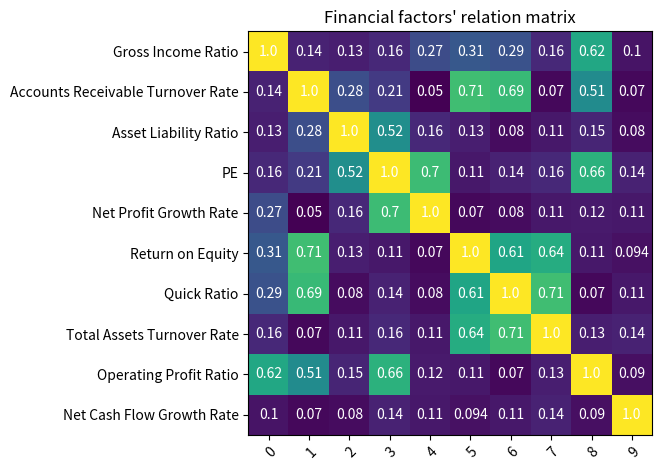

Python code for this plot:
# !/usr/bin/env python
# -*- coding: utf-8 -*-

# [redacted]
# @software: PyCharm
# @file: task002_relative.py
# @time: 2022-07-23 22:03
import numpy as np
import matplotlib
import matplotlib.pyplot as plt

vegetables = [ "Gross Income Ratio",
                "Accounts Receivable Turnover Rate",
                "Asset Liability Ratio",
                "PE",
                "Net Profit Growth Rate",
                "Return on Equity",
                "Quick Ratio",
                "Total Assets Turnover Rate",
                "Operating Profit Ratio",
                "Net Cash Flow Growth Rate"
               ]

farmers = [ "Gross Income Ratio",
                "Accounts Receivable Turnover Rate",
                "Asset Liability Ratio",
                "PE",
                "Net Profit Growth Rate",
                "Return on Equity",
                "Quick Ratio",
                "Total Assets Turnover Rate",
                "Operating Profit Ratio",
                "Net Cash Flow Growth Rate"
               ]

harvest = np.array([[1,0.14,0.13,0.16,0.27,0.31,0.29,0.16,0.62,0.1],
                    [0.14,1,0.28,0.21,0.05,0.71,0.69,0.07,0.51,0.07],
                    [0.13,0.28,1,0.52,0.16,0.13,0.08,0.11,0.15,0.08],
                    [0.16,0.21,0.52,1,0.7,0.11,0.14,0.16,0.66,0.14],
                    [0.27,0.05,0.16,0.7,1,0.07,0.08,0.11,0.12,0.11],
                    [0.31,0.71,0.13,0.11,0.07,1,0.61,0.64,0.11,0.094],
                    [0.29,0.69,0.08,0.14,0.08,0.61,1,0.71,0.07,0.11],
                    [0.16,0.07,0.11,0.16,0.11,0.64,0.71,1,0.13,0.14],
                    [0.62,0.51,0.15,0.66,0.12,0.11,0.07,0.13,1,0.09],
                    [0.1,0.07,0.08,0.14,0.11,0.094,0.11,0.14,0.09,1]])


fig, ax = plt.subplots()
im = ax.imshow(harvest)

# Show all ticks and label them with the respective list entries
ax.set_xticks(np.arange(len(farmers)))
ax.set_yticks(np.arange(len(vegetables)))
ax.set_yticklabels(vegetables)
# Rotate the tick labels and set their alignment.
plt.setp(ax.get_xticklabels(), rotation=45, ha="right",
         rotation_mode="anchor")

# Loop over data dimensions and create text annotations.
for i in range(len(vegetables)):
    for j in range(len(farmers)):
        text = ax.text(j, i, harvest[i, j],
                       ha="center", va="center", color="w")

ax.set_title("Financial factors' relation matrix")
fig.tight_layout()
plt.show()